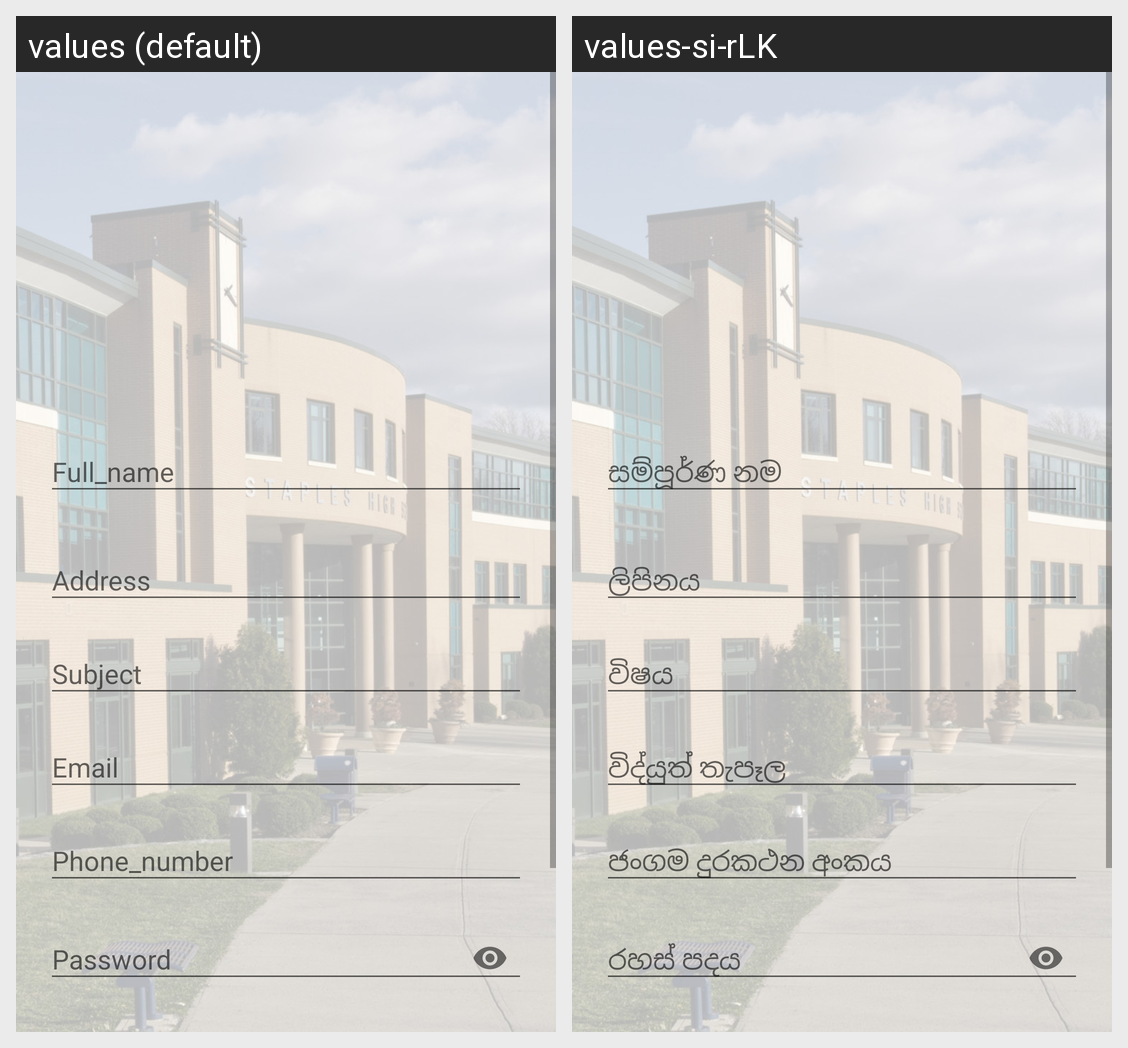

Here is an Android app screen in its default locale and in the app's own translations. Write out the translated-string differences for the strings that appear on this screen.
Android screen res/layout/activity_sign_up.xml rendered under 2 locales, left to right: values (default), values-si-rLK. Device: Nexus 5 (rendered at 1080×1920; each locale shown at half size, 540×960, under a caption strip naming it); theme AppTheme.
Strings drawn on this screen, with the default value and each locale's value (text and hints the layout hard-codes, and strings that could not be matched under every locale, appear in the picture but are not listed):

full_name
  values: Full_name
  values-si-rLK: සම්පූර්ණ නම

address
  values: Address
  values-si-rLK: ලිපිනය

email
  values: Email
  values-si-rLK: විද්යුත් තැපෑල

phone_number
  values: Phone_number
  values-si-rLK: ජංගම දුරකථන අංකය

subject
  values: Subject
  values-si-rLK: විෂය

password
  values: Password
  values-si-rLK: රහස් පදය
